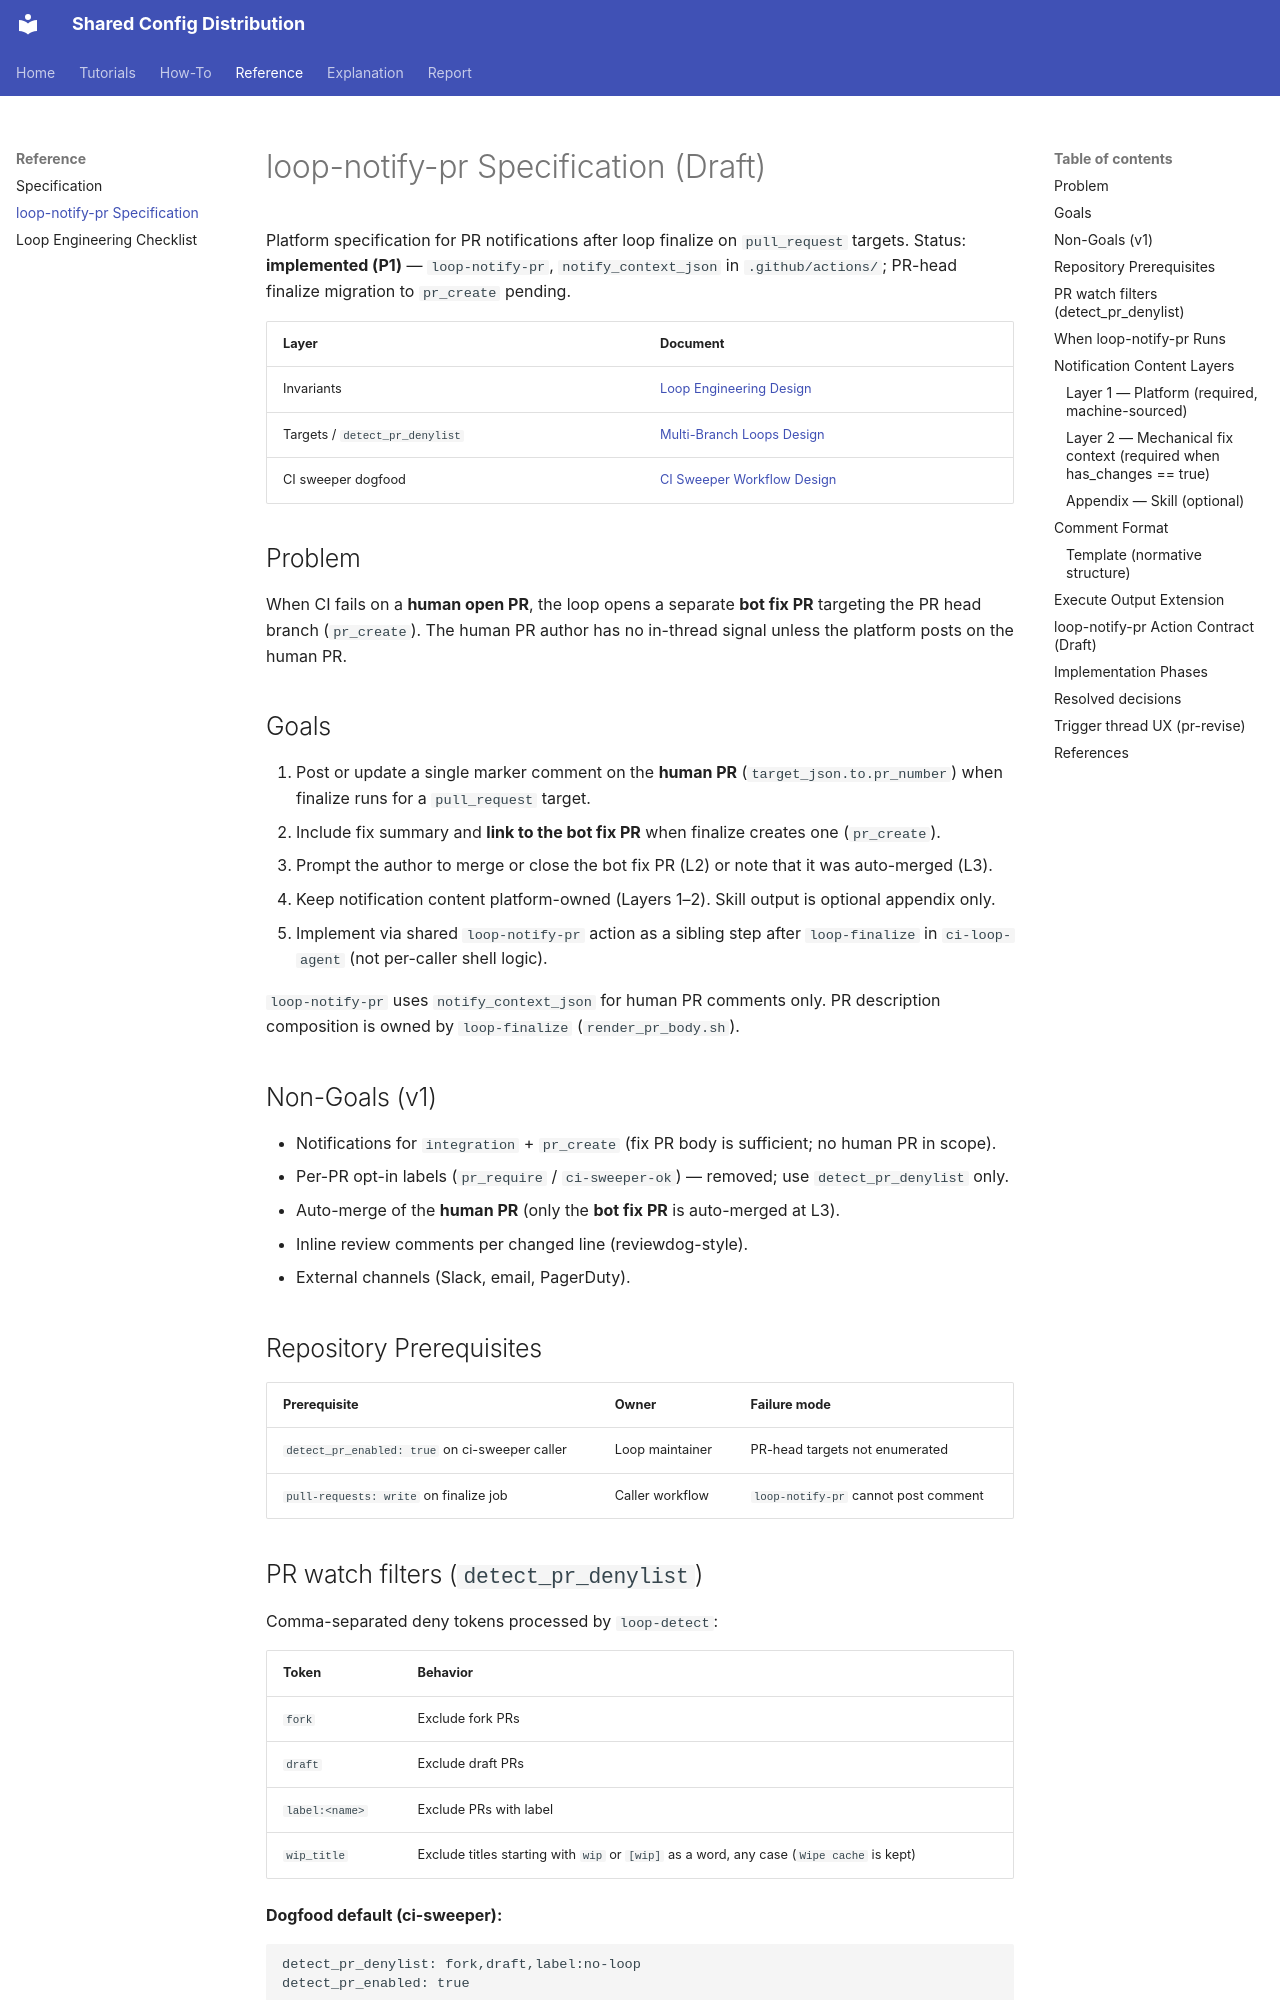

repository: y-miyazaki/config · page: reference/loop-notify-pr-specification/index.html · generator: mkdocs

# loop-notify-pr Specification (Draft)

Platform specification for PR notifications after loop finalize on `pull_request` targets.
Status: **implemented (P1)** — `loop-notify-pr`, `notify_context_json` in `.github/actions/`; PR-head finalize migration to `pr_create` pending.

| Layer                          | Document                                                                                                   |
| ------------------------------ | ---------------------------------------------------------------------------------------------------------- |
| Invariants                     | [Loop Engineering Design](../explanation/loop-engineering/loop-engineering-design.md)                      |
| Targets / `detect_pr_denylist` | [Multi-Branch Loops Design](../explanation/loop-engineering/multi-branch-loops-design.md)                  |
| CI sweeper dogfood             | [CI Sweeper Workflow Design](../explanation/loop-engineering/workflows/loop-ci-sweeper-workflow-design.md) |

## Problem

When CI fails on a **human open PR**, the loop opens a separate **bot fix PR** targeting the PR head branch (`pr_create`). The human PR author has no in-thread signal unless the platform posts on the human PR.

## Goals

1. Post or update a single marker comment on the **human PR** (`target_json.to.pr_number`) when finalize runs for a `pull_request` target.
2. Include fix summary and **link to the bot fix PR** when finalize creates one (`pr_create`).
3. Prompt the author to merge or close the bot fix PR (L2) or note that it was auto-merged (L3).
4. Keep notification content platform-owned (Layers 1–2). Skill output is optional appendix only.
5. Implement via shared `loop-notify-pr` action as a sibling step after `loop-finalize` in `ci-loop-agent` (not per-caller shell logic).

`loop-notify-pr` uses `notify_context_json` for human PR comments only. PR description composition is owned by `loop-finalize` (`render_pr_body.sh`).

## Non-Goals (v1)

- Notifications for `integration` + `pr_create` (fix PR body is sufficient; no human PR in scope).
- Per-PR opt-in labels (`pr_require` / `ci-sweeper-ok`) — removed; use `detect_pr_denylist` only.
- Auto-merge of the **human PR** (only the **bot fix PR** is auto-merged at L3).
- Inline review comments per changed line (reviewdog-style).
- External channels (Slack, email, PagerDuty).

## Repository Prerequisites

| Prerequisite                                   | Owner           | Failure mode                         |
| ---------------------------------------------- | --------------- | ------------------------------------ |
| `detect_pr_enabled: true` on ci-sweeper caller | Loop maintainer | PR-head targets not enumerated       |
| `pull-requests: write` on finalize job         | Caller workflow | `loop-notify-pr` cannot post comment |

## PR watch filters (`detect_pr_denylist`)

Comma-separated deny tokens processed by `loop-detect`:

| Token          | Behavior                   |
| -------------- | -------------------------- |
| `fork`         | Exclude fork PRs           |
| `draft`        | Exclude draft PRs          |
| `label:<name>` | Exclude PRs with label     |
| `wip_title`    | Exclude titles starting with `wip` or `[wip]` as a word, any case (`Wipe cache` is kept) |

**Dogfood default (ci-sweeper):**

```text
detect_pr_denylist: fork,draft,label:no-loop
detect_pr_enabled: true
```

Bots excluded unless `detect_pr_bot_allowlist` lists them. No `pr_require` gate.
